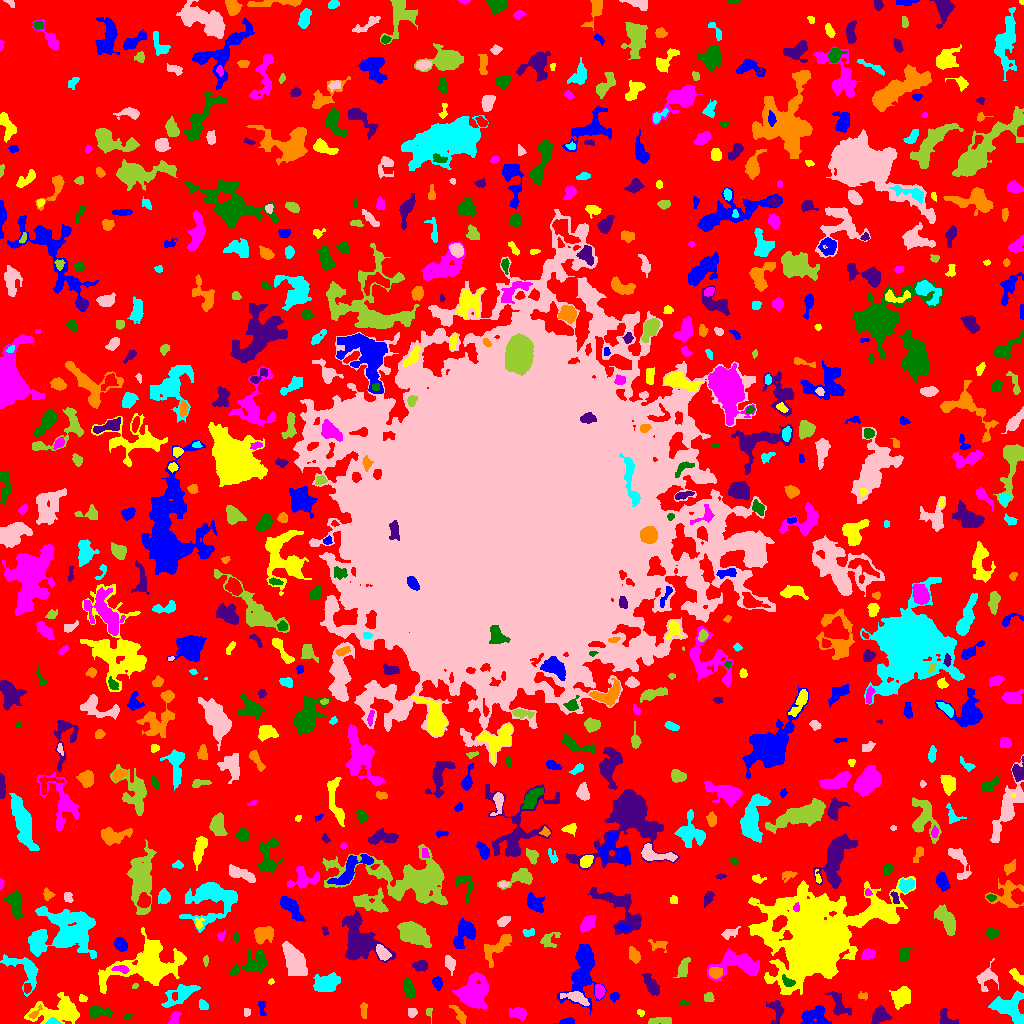

Source data for this figure (header and first rows):
ID, X, Y, A, B, theta, total_flux, mu_max, mu_median, mu_mean, R_fwhm, R_e, R10, R90, x_start, x_end, y_start, y_end, area, greylevel
0, 508.2, 515.8, 309.7, 306.2, -0.864, 1138790, 11.0, 1.0, 1.604, 26.9, 227.2, 88.51, 365.2, 0, 1023, 0, 1023, 710013, 1.604
1, 568.4, 2.417, 3.345, 1.462, 0.0914, 132.0, 3.0, 1.0, 1.419, 3.742, 2.821, 1.128, 4.334, 553, 574, 0, 6, 93, 5.419
2, 60.63, 11.14, 11.79, 5.693, 0.08689, 3424, 14.0, 3.0, 4.367, 8.038, 7.674, 2.877, 13.15, 24, 79, 0, 31, 784, 7.367
3, 518.3, 10.37, 4.116, 2.842, -0.2111, 518.0, 6.0, 2.0, 2.831, 5.352, 4.146, 1.596, 6.628, 509, 526, 3, 16, 183, 5.831
4, 127.7, 7.296, 2.245, 1.216, 0.3399, 54.0, 2.0, 1.0, 1.125, 3.568, 2.034, 0.7979, 3.29, 123, 132, 4, 10, 48, 5.125
5, 946.4, 4.116, 5.001, 2.691, -0.993, 225.0, 4.0, 1.0, 1.355, 4.406, 3.192, 1.262, 5.47, 940, 958, 0, 15, 166, 5.355
6, 34.52, 9.95, 4.418, 1.589, 0.8096, 121.0, 3.0, 1.0, 1.476, 3.241, 2.706, 1.128, 4.406, 28, 42, 5, 19, 82, 7.476
7, 53.17, 1.209, 3.175, 1.343, -0.05159, 494.0, 19.0, 5.0, 6.861, 2.646, 2.257, 0.7979, 3.742, 45, 61, 0, 6, 72, 18.86
8, 411.5, 11.5, 2.291, 2.291, 0.0, 64.0, 1.0, 1.0, 0.7711, 4.514, 3.141, 1.382, 4.26, 408, 417, 6, 15, 83, 4.771
9, 660.9, 2.655, 6.905, 1.599, 0.02993, 290.0, 4.0, 2.0, 1.895, 5.441, 3.742, 1.493, 5.754, 648, 671, 0, 6, 153, 5.895
10, 143.4, 10.66, 1.905, 1.138, -0.9415, 47.0, 3.0, 1.0, 1.205, 2.111, 1.784, 0.5642, 2.821, 140, 146, 8, 14, 39, 7.205
11, 261.9, 15.69, 4.562, 1.788, -1.435, 158.0, 3.0, 2.0, 1.717, 4.37, 3.338, 1.262, 4.853, 258, 266, 8, 22, 92, 4.717
12, 640.1, 10.77, 1.932, 1.323, -0.7227, 100.0, 6.0, 2.0, 2.083, 2.394, 1.954, 0.5642, 3.09, 637, 644, 7, 14, 48, 6.083
13, 174.9, 6.437, 3.494, 2.082, 1.002, 199.0, 5.0, 1.0, 1.686, 2.706, 3.192, 1.128, 5.412, 168, 181, 0, 12, 118, 5.686
14, 97.47, 11.63, 5.491, 2.625, -0.02938, 853.0, 10.0, 3.0, 3.895, 4.82, 4.26, 1.693, 7.159, 89, 112, 5, 18, 219, 6.895
15, 776.4, 13.69, 5.932, 3.34, -1.411, 539.0, 5.0, 2.0, 2.495, 5.557, 4.652, 1.784, 7.159, 766, 784, 0, 23, 216, 5.495
16, 459.5, 8.151, 5.729, 2.199, -0.9565, 205.0, 3.0, 1.0, 1.376, 3.949, 3.7, 1.382, 6.155, 449, 466, 0, 18, 149, 5.376
17, 203.3, 18.27, 2.861, 2.146, -0.9226, 258.0, 5.0, 3.0, 2.867, 4.146, 3.192, 1.262, 4.82, 199, 208, 14, 24, 90, 5.867
18, 246.8, 11.44, 2.264, 1.22, -1.533, 55.0, 2.0, 1.0, 0.9821, 3.523, 2.034, 0.7979, 3.241, 244, 250, 7, 15, 56, 4.982
19, 429.2, 11.5, 2.291, 1.344, -0.0, 48.0, 2.0, 1.0, 0.8276, 3.568, 2.185, 0.7979, 3.338, 426, 432, 0, 15, 58, 4.828
20, 382.9, 19, 8.778, 4.354, -0.682, 1080, 6.0, 3.0, 2.654, 8.117, 6.283, 2.585, 9.756, 369, 397, 0, 31, 407, 5.654
21, 814.5, 7.231, 7.199, 4.946, 0.02548, 940.0, 7.0, 2.0, 2.534, 5.202, 6.129, 2.326, 9.424, 800, 831, 0, 18, 371, 5.534
22, 901.1, 27.01, 5.018, 4.076, 0.8035, 1186, 7.0, 4.0, 3.572, 7.334, 5.698, 2.326, 8.759, 889, 910, 14, 37, 332, 6.572
23, 471.9, 29.08, 6.515, 6.022, 1.247, 6265, 33.0, 4.0, 7.706, 6.206, 6.628, 2.523, 12.84, 452, 488, 15, 52, 813, 10.71
24, 683.9, 20.25, 2.187, 1.4, -0.06726, 83.0, 3.0, 2.0, 1.729, 2.985, 2.257, 0.7979, 3.478, 680, 689, 18, 23, 48, 5.729
25, 880.4, 8.252, 3.732, 3.369, 0.2049, 452.0, 6.0, 1.5, 1.899, 5.109, 4.146, 1.596, 6.77, 871, 891, 0, 18, 238, 5.899
26, 363.6, 13.18, 3.956, 1.562, -1.539, 228.0, 4.0, 2.0, 2.303, 4.514, 3.141, 1.262, 4.886, 360, 367, 5, 21, 99, 6.303
27, 1010, 14.84, 8.656, 6.228, -0.6696, 1769, 8.0, 3.0, 2.998, 8.098, 7.506, 2.877, 11.85, 988, 1023, 0, 33, 590, 5.998
28, 575.7, 25.78, 7.442, 2.481, -0.3115, 636.0, 6.0, 3.0, 2.706, 6.383, 5.046, 1.954, 7.632, 560, 589, 18, 32, 235, 7.706
29, 708.5, 26.43, 2.215, 1.934, -0.3382, 155.0, 4.0, 1.0, 1.703, 3.7, 2.585, 0.9772, 4.222, 704, 714, 22, 31, 91, 5.703
30, 9.235, 28.98, 2.158, 1.849, -0.7126, 115.0, 4.0, 2.0, 1.797, 3.432, 2.459, 0.7979, 3.909, 5, 13, 25, 34, 64, 5.797
31, 614.7, 27.17, 2.421, 1.923, 1.472, 106.0, 2.0, 2.0, 1.359, 4.583, 2.877, 1.262, 4.184, 610, 619, 21, 31, 78, 5.359
32, 82.6, 25.02, 2.227, 1.549, -0.2534, 100.0, 4.0, 1.0, 1.724, 2.932, 2.185, 0.7979, 3.7, 79, 87, 22, 29, 58, 5.724
33, 599.3, 31.98, 3.041, 2.215, 1.552, 418.0, 9.0, 3.0, 3.215, 3.29, 3.241, 1.262, 5.323, 595, 605, 24, 39, 130, 8.215
34, 408.4, 35.04, 4.52, 2.313, -1.267, 694.0, 9.0, 3.0, 3.559, 4.442, 4.107, 1.596, 6.531, 403, 415, 25, 45, 195, 7.559
35, 838, 19.36, 7.72, 3.213, -1.145, 399.0, 4.0, 1.0, 1.451, 6.283, 4.583, 1.693, 7.334, 824, 851, 8, 32, 275, 5.451
36, 861.7, 27.5, 2.512, 1.432, 0.0, 40.0, 2.0, 0.0, 0.597, 3.192, 1.871, 0.5642, 2.932, 858, 867, 23, 32, 67, 4.597
37, 180.8, 29.11, 9.687, 3.748, 0.5242, 1127, 6.0, 2.0, 2.735, 7.838, 6.457, 2.585, 10.19, 161, 200, 16, 39, 412, 5.735
38, 986.4, 45.58, 6.534, 4.718, 1.062, 547.0, 4.0, 2.0, 1.996, 7.653, 5.382, 2.034, 8.33, 976, 998, 32, 65, 274, 4.996
39, 134.9, 37.4, 1.636, 1.087, 0.651, 47.0, 3.0, 1.0, 1.343, 2.185, 1.693, 0.5642, 2.646, 132, 138, 35, 40, 35, 6.343
40, 27.02, 35.31, 2.523, 1.858, -1.541, 173.0, 4.0, 3.0, 2.37, 4.184, 2.821, 1.128, 4.146, 24, 31, 30, 40, 73, 8.37
41, 437.4, 40.46, 2.917, 2.433, -1.18, 156.0, 3.0, 1.0, 1.333, 4.029, 3.241, 1.262, 4.983, 432, 442, 33, 47, 117, 5.333
42, 270.8, 41.62, 1.57, 1.343, 0.5465, 71.0, 5.0, 2.0, 2.088, 1.871, 1.784, 0.5642, 2.764, 268, 274, 39, 45, 34, 5.088
43, 738.4, 59.34, 12.6, 6.095, 0.04067, 2157, 8.0, 3.0, 3.042, 8.078, 8.156, 3.038, 13.26, 707, 759, 43, 75, 709, 6.042
44, 787.4, 41.66, 3.632, 1.895, -0.7094, 171.0, 3.0, 2.0, 1.583, 4.406, 3.141, 1.262, 4.72, 782, 795, 37, 49, 108, 13.58
45, 651.2, 38.4, 5.836, 2.559, -1.076, 606.0, 5.0, 2.0, 2.525, 5.412, 4.618, 1.954, 7.527, 642, 659, 28, 50, 240, 5.525
46, 715.5, 50.93, 3.206, 2.73, 0.02476, 305.0, 4.0, 2.0, 2.194, 5.863, 3.785, 1.493, 5.754, 709, 722, 45, 56, 139, 8.194
47, 327.2, 40.6, 6.533, 4.137, 0.2659, 1812, 9.0, 4.0, 4.43, 7.442, 6.604, 2.585, 10.17, 313, 340, 32, 51, 409, 6.43
48, 449.8, 60.22, 3.898, 2.277, -1.241, 310.0, 4.0, 2.0, 2.123, 5.262, 3.7, 1.493, 5.89, 445, 455, 48, 68, 146, 6.123
49, 684.8, 58.81, 4.386, 1.932, 1.163, 245.0, 6.0, 1.0, 1.332, 3.338, 3.432, 1.262, 5.352, 673, 690, 46, 66, 184, 5.332
50, 538.2, 60, 9.326, 7.447, -1.064, 1561, 6.0, 3.0, 2.701, 9.641, 7.818, 3.09, 12.03, 521, 552, 38, 78, 578, 5.701
51, 583, 54.79, 15.77, 6.501, 1.407, 3031, 10.0, 2.0, 3.112, 8.292, 8.974, 3.338, 14.98, 557, 606, 9, 79, 974, 6.112
52, 1017, 47.34, 4.926, 1.747, -0.8344, 265.0, 4.0, 2.0, 1.934, 5.323, 3.613, 1.382, 5.262, 1009, 1023, 38, 55, 137, 5.934
53, 121.2, 54.31, 4.364, 1.787, -0.1889, 196.0, 4.0, 2.0, 1.849, 4.514, 3.192, 1.262, 5.046, 111, 129, 50, 58, 106, 9.849
54, 252.9, 60.39, 10.35, 4.567, 0.4376, 1149, 9.0, 2.0, 2.565, 2.877, 6.604, 2.257, 10.42, 229, 267, 49, 73, 448, 5.565
55, 420.6, 57.63, 3.344, 2.43, 0.1201, 612.0, 9.0, 4.0, 4.221, 4.478, 3.613, 1.493, 5.754, 412, 427, 52, 63, 145, 7.221
56, 634.1, 68.13, 3.672, 2.422, -1.131, 511.0, 7.0, 3.0, 3.34, 4.687, 3.785, 1.493, 5.944, 629, 640, 60, 77, 153, 6.34
57, 25.82, 53.78, 10.42, 5.922, -0.6892, 919.0, 7.0, 1.0, 1.895, 5.232, 5.47, 2.034, 9.853, 0, 38, 27, 69, 485, 5.895
58, 382.6, 70.35, 4.007, 2.401, -0.9243, 603.0, 8.0, 3.0, 3.547, 4.951, 3.949, 1.493, 6.206, 376, 391, 63, 79, 170, 10.55
59, 205.8, 62.84, 2.541, 1.096, -1.561, 75.0, 4.0, 1.0, 1.415, 2.764, 2.034, 0.7979, 3.241, 203, 208, 57, 68, 53, 5.415
... 699 more rows
